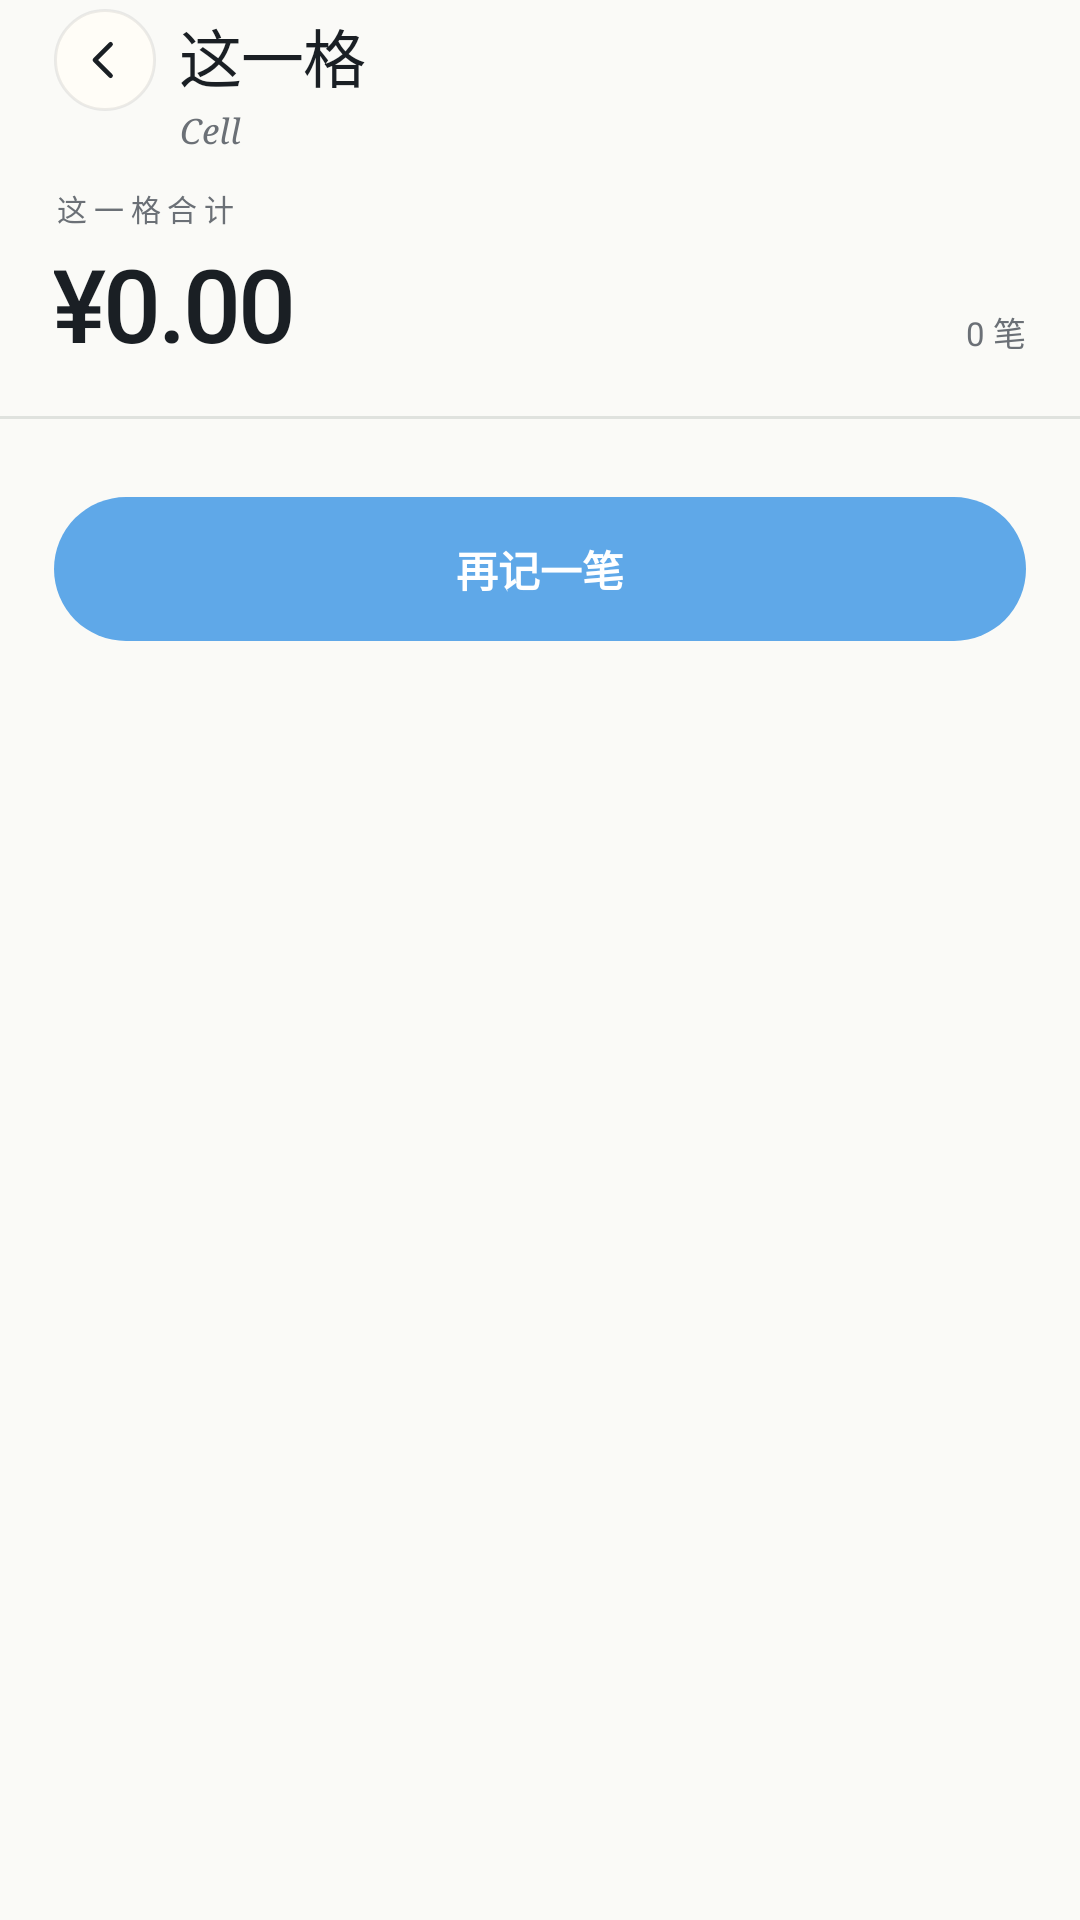

Produce the Android XML layout that renders to this screen, including the resource entries it uses.
<!-- AndroidManifest.xml: application theme Theme.Wool -->
<!-- res/layout/activity_cell.xml -->
<?xml version="1.0" encoding="utf-8"?>
<LinearLayout xmlns:android="http://schemas.android.com/apk/res/android"
    android:id="@+id/cell_root"
    android:layout_width="match_parent"
    android:layout_height="match_parent"
    android:orientation="vertical"
    android:background="@color/paper">

    
    <LinearLayout
        android:layout_width="match_parent"
        android:layout_height="wrap_content"
        android:orientation="horizontal"
        android:gravity="top"
        android:minHeight="56dp"
        android:paddingStart="@dimen/page"
        android:paddingEnd="@dimen/page"
        android:paddingTop="3dp"
        android:paddingBottom="2dp">

        <ImageView
            android:id="@+id/btn_cell_back"
            android:layout_width="34dp"
            android:layout_height="34dp"
            android:background="@drawable/bg_round_white"
            android:contentDescription="返回"
            android:padding="8dp"
            android:src="@drawable/ic_back" />

        <LinearLayout
            android:layout_width="0dp"
            android:layout_height="wrap_content"
            android:layout_weight="1"
            android:layout_marginStart="8dp"
            android:orientation="vertical">

            <TextView
                android:id="@+id/cell_title"
                style="@style/Text.Title"
                android:layout_width="wrap_content"
                android:layout_height="wrap_content"
                android:text="@string/title_cell" />

            <TextView
                android:id="@+id/cell_sub"
                style="@style/Text.Sub"
                android:layout_width="wrap_content"
                android:layout_height="wrap_content"
                android:layout_marginTop="4dp"
                android:text="Cell" />
        </LinearLayout>
    </LinearLayout>

    <ScrollView
        android:layout_width="match_parent"
        android:layout_height="0dp"
        android:layout_weight="1"
        android:fillViewport="true"
        android:scrollbars="none"
        android:overScrollMode="never">

        <LinearLayout
            android:layout_width="match_parent"
            android:layout_height="wrap_content"
            android:orientation="vertical"
            android:paddingBottom="24dp">

            
            <LinearLayout
                android:layout_width="match_parent"
                android:layout_height="wrap_content"
                android:orientation="horizontal"
                android:gravity="bottom"
                android:paddingStart="@dimen/page"
                android:paddingEnd="@dimen/page"
                android:paddingTop="6dp"
                android:paddingBottom="16dp">

                <LinearLayout
                    android:layout_width="0dp"
                    android:layout_height="wrap_content"
                    android:layout_weight="1"
                    android:orientation="vertical">

                    <TextView
                        android:id="@+id/cell_label"
                        style="@style/Bills.CellLabel"
                        android:layout_width="wrap_content"
                        android:layout_height="wrap_content"
                        android:text="@string/cell_total" />

                    <TextView
                        android:id="@+id/cell_total"
                        style="@style/Text.BigNum"
                        android:layout_width="wrap_content"
                        android:layout_height="wrap_content"
                        android:layout_marginTop="6dp"
                        android:text="¥0.00" />
                </LinearLayout>

                <TextView
                    android:id="@+id/cell_count"
                    android:layout_width="wrap_content"
                    android:layout_height="wrap_content"
                    android:paddingBottom="4dp"
                    android:includeFontPadding="false"
                    android:fontFeatureSettings="tnum"
                    android:text="0 笔"
                    android:textColor="@color/ink3"
                    android:textSize="11sp" />
            </LinearLayout>

            <View
                android:id="@+id/cell_divider"
                android:layout_width="match_parent"
                android:layout_height="1dp"
                android:background="@color/line" />

            
            <LinearLayout
                android:id="@+id/cell_list"
                android:layout_width="match_parent"
                android:layout_height="wrap_content"
                android:orientation="vertical"
                android:paddingStart="@dimen/page"
                android:paddingEnd="@dimen/page"
                android:paddingTop="8dp" />

            <TextView
                android:id="@+id/cell_empty"
                android:layout_width="match_parent"
                android:layout_height="wrap_content"
                android:gravity="center"
                android:letterSpacing="0.04"
                android:paddingStart="@dimen/page"
                android:paddingEnd="@dimen/page"
                android:paddingTop="34dp"
                android:paddingBottom="34dp"
                android:text="这一格还没有记录"
                android:textColor="@color/ink3"
                android:textSize="12sp"
                android:visibility="gone" />

            
            <TextView
                android:id="@+id/btn_cell_add"
                style="@style/Btn.Primary"
                android:layout_width="match_parent"
                android:layout_height="48dp"
                android:layout_marginStart="@dimen/page"
                android:layout_marginEnd="@dimen/page"
                android:layout_marginTop="18dp"
                android:foreground="?android:attr/selectableItemBackground"
                android:text="@string/cell_add" />
        </LinearLayout>
    </ScrollView>
</LinearLayout>
<!-- resources referenced by this layout -->
<resources>
  <color name="ink3">#6B7076</color>
  <color name="line">#DFE2DE</color>
  <color name="paper">#FAFAF7</color>
  <dimen name="page">18dp</dimen>
  <!-- drawable bg_round_white (drawable) -->
  <?xml version="1.0" encoding="utf-8"?>
  <shape xmlns:android="http://schemas.android.com/apk/res/android" android:shape="oval">
      <solid android:color="@color/paper_card" />
      <stroke android:width="1dp" android:color="#141A1F24" />
  </shape>
  <!-- drawable ic_back (drawable) -->
  <?xml version="1.0" encoding="utf-8"?>
  <vector xmlns:android="http://schemas.android.com/apk/res/android"
      android:width="24dp" android:height="24dp"
      android:viewportWidth="24" android:viewportHeight="24">
      <path
          android:fillColor="#00000000"
          android:strokeColor="#1A1F24"
          android:strokeWidth="2"
          android:strokeLineCap="round"
          android:strokeLineJoin="round"
          android:pathData="M14.5,5 L7.5,12 L14.5,19" />
  </vector>
  <string name="cell_add">再记一笔</string>
  <string name="cell_total">这一格合计</string>
  <string name="title_cell">这一格</string>
  <style name="Bills.CellLabel">
          <item name="android:textSize">10sp</item>
          <item name="android:textColor">@color/ink3</item>
          <item name="android:letterSpacing">0.22</item>
          <item name="android:includeFontPadding">false</item>
      </style>
  <style name="Btn.Primary" parent="">
          <item name="android:background">@drawable/bg_btn_primary</item>
          <item name="android:textColor">#FFFFFF</item>
          <item name="android:textSize">14sp</item>
          <item name="android:textStyle">bold</item>
          <item name="android:gravity">center</item>
          <item name="android:minHeight">48dp</item>
          <item name="android:stateListAnimator">@null</item>
      </style>
  <style name="Text.BigNum" parent="">
          <item name="android:textSize">34sp</item>
          <item name="android:textColor">@color/ink</item>
          <item name="android:fontFamily">sans-serif-medium</item>
          <item name="android:letterSpacing">-0.03</item>
          <item name="android:includeFontPadding">false</item>
      </style>
  <style name="Text.Sub" parent="">
          <item name="android:textSize">11.5sp</item>
          <item name="android:textColor">@color/ink3</item>
          <item name="android:fontFamily">serif</item>
          <item name="android:textStyle">italic</item>
          <item name="android:includeFontPadding">false</item>
      </style>
  <style name="Text.Title" parent="">
          <item name="android:textSize">21sp</item>
          <item name="android:textColor">@color/ink</item>
          <item name="android:fontFamily">sans-serif-medium</item>
          <item name="android:includeFontPadding">false</item>
          <item name="android:letterSpacing">-0.02</item>
      </style>
  <color name="paper_card">#FFFDF7</color>
  <!-- drawable bg_btn_primary (drawable) -->
  <?xml version="1.0" encoding="utf-8"?>
  <shape xmlns:android="http://schemas.android.com/apk/res/android">
      <solid android:color="@color/blue2" />
      <corners android:radius="999dp" />
  </shape>
  <color name="ink">#1A1F24</color>
  <style name="WoolWindowAnimation" parent="@android:style/Animation.Activity">
          <item name="android:activityOpenEnterAnimation">@android:anim/fade_in</item>
          <item name="android:activityOpenExitAnimation">@android:anim/fade_out</item>
          <item name="android:activityCloseEnterAnimation">@android:anim/fade_in</item>
          <item name="android:activityCloseExitAnimation">@android:anim/fade_out</item>
      </style>
  <style name="WoolTextBase" parent="android:Widget.TextView">
          <item name="android:fontFamily">sans-serif</item>
      </style>
  <color name="blue2">#5FA8E8</color>
  <color name="ink2">#5C6166</color>
</resources>
